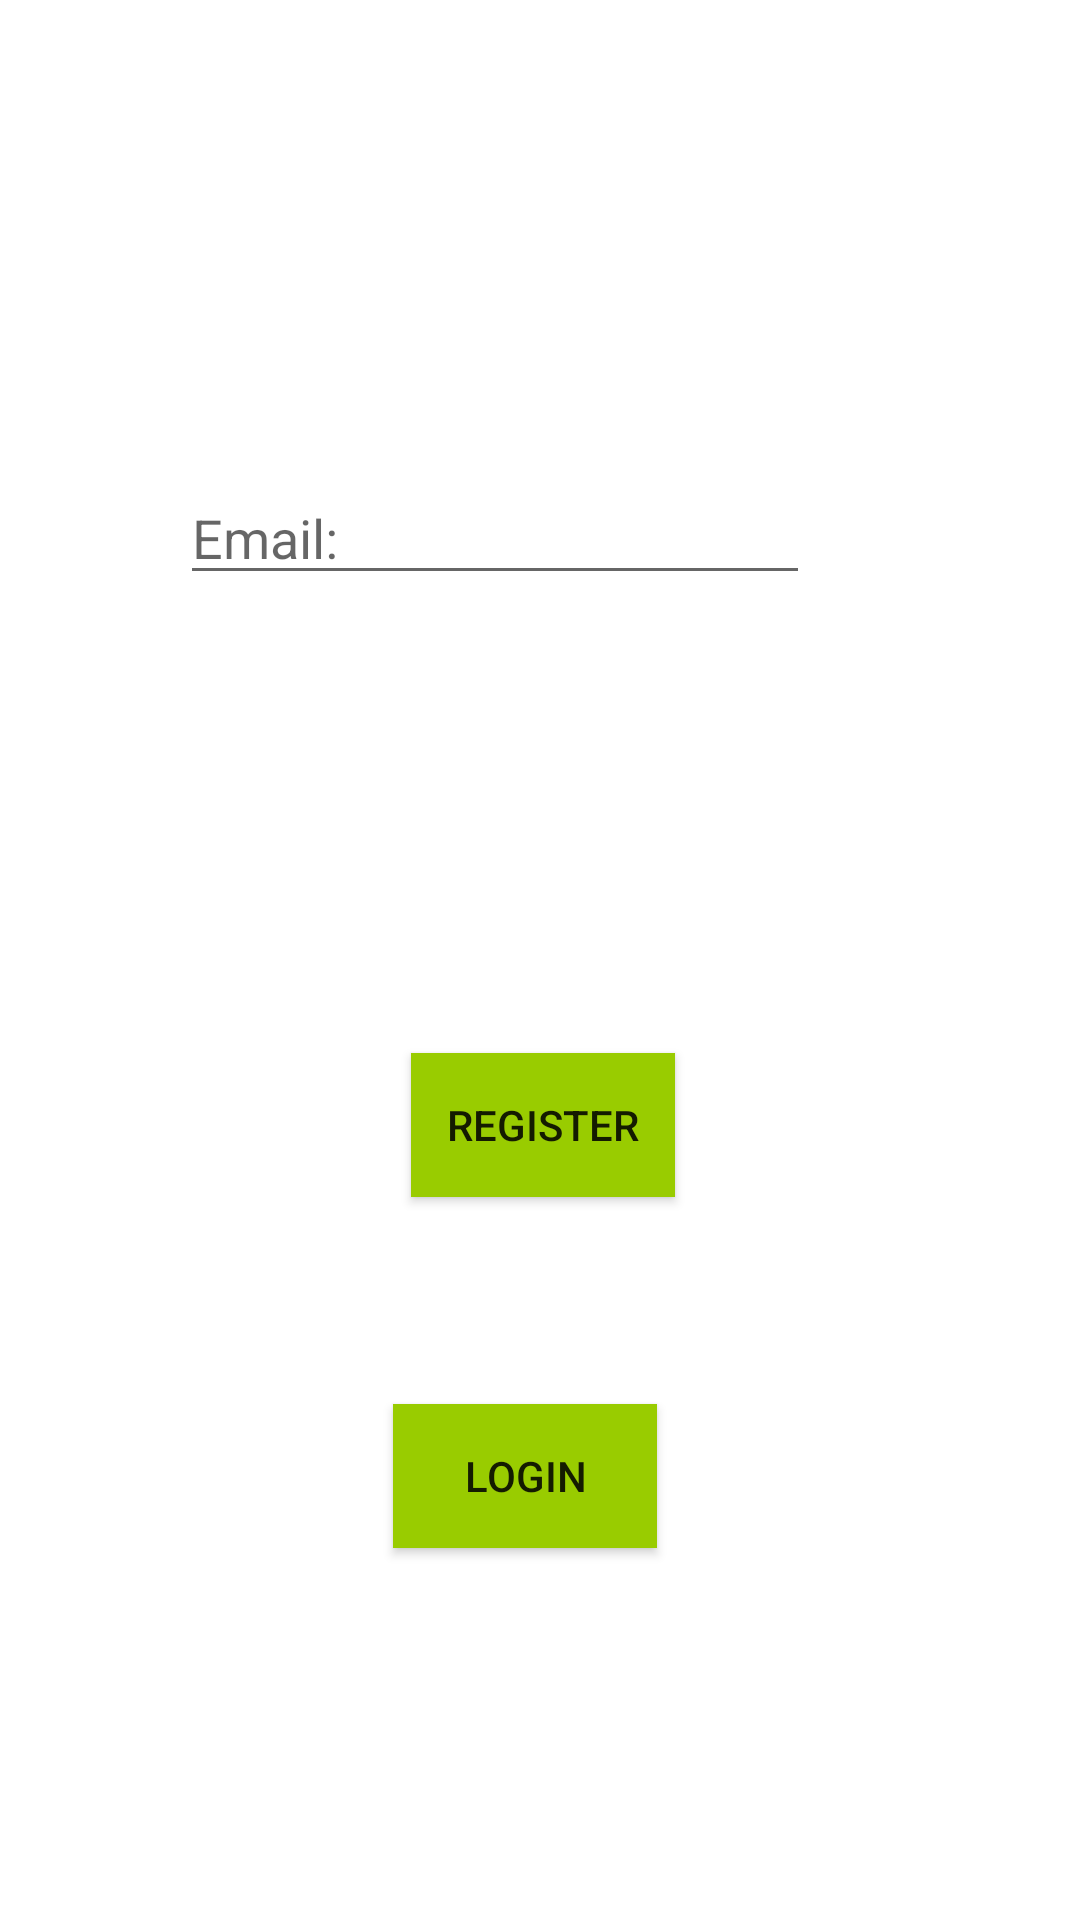

The Android layout XML behind this screen, and the referenced resources:
<!-- AndroidManifest.xml: application theme Theme.MT_Seminar -->
<!-- res/layout/activity_authentication.xml -->
<?xml version="1.0" encoding="utf-8"?>
<androidx.constraintlayout.widget.ConstraintLayout xmlns:android="http://schemas.android.com/apk/res/android"
    xmlns:app="http://schemas.android.com/apk/res-auto"
    xmlns:tools="http://schemas.android.com/tools"
    android:layout_width="match_parent"
    android:layout_height="match_parent"
    tools:context=".Authentication">

    <Button
        android:id="@+id/a_register"
        android:layout_width="wrap_content"
        android:layout_height="wrap_content"
        android:layout_marginEnd="45dp"
        android:layout_marginBottom="69dp"
        android:background="@android:color/holo_green_light"
        android:text="Register"
        app:layout_constraintBottom_toTopOf="@+id/a_login"
        app:layout_constraintEnd_toEndOf="@+id/password" />

    <EditText
        android:id="@+id/email"
        android:layout_width="wrap_content"
        android:layout_height="wrap_content"
        android:layout_marginTop="157dp"
        android:hint="Email:"
        android:ems="10"
        android:inputType="textEmailAddress"
        app:layout_constraintEnd_toEndOf="@+id/password"
        app:layout_constraintStart_toStartOf="@+id/password"
        app:layout_constraintTop_toTopOf="parent" />

    <EditText
        android:id="@+id/password"
        android:layout_width="wrap_content"
        android:layout_height="wrap_content"
        android:layout_marginTop="145dp"
        android:hint="Password:"
        android:layout_marginEnd="90dp"
        android:layout_marginBottom="143dp"
        android:ems="10"
        android:inputType="textPassword"
        app:layout_constraintBottom_toBottomOf="@+id/a_register"
        app:layout_constraintEnd_toEndOf="parent"
        app:layout_constraintTop_toTopOf="@+id/email" />

    <Button
        android:id="@+id/a_login"
        android:layout_width="wrap_content"
        android:layout_height="wrap_content"
        android:layout_marginEnd="6dp"
        android:layout_marginBottom="124dp"
        android:background="@android:color/holo_green_light"
        android:text="Login"
        app:layout_constraintBottom_toBottomOf="parent"
        app:layout_constraintEnd_toEndOf="@+id/a_register" />
</androidx.constraintlayout.widget.ConstraintLayout>
<!-- resources referenced by this layout -->
<resources>
  <style name="Theme.MT_Seminar" parent="Theme.MaterialComponents.DayNight.DarkActionBar">
          
          <item name="colorPrimary">@color/purple_500</item>
          <item name="colorPrimaryVariant">@color/purple_700</item>
          <item name="colorOnPrimary">@color/white</item>
          
          <item name="colorSecondary">@color/teal_200</item>
          <item name="colorSecondaryVariant">@color/teal_700</item>
          <item name="colorOnSecondary">@color/black</item>
          
          <item name="android:statusBarColor" tools:targetApi="l">?attr/colorPrimaryVariant</item>
          
      </style>
  <!-- not gathered from this repository: default colours our renderer supplied (Android Studio template values) -->
  <color name="purple_500">#FF6200EE</color>
  <color name="purple_700">#FF3700B3</color>
  <color name="teal_200">#FF03DAC5</color>
  <color name="teal_700">#FF018786</color>
  <color name="black">#FF000000</color>
  <color name="white">#FFFFFFFF</color>
</resources>
